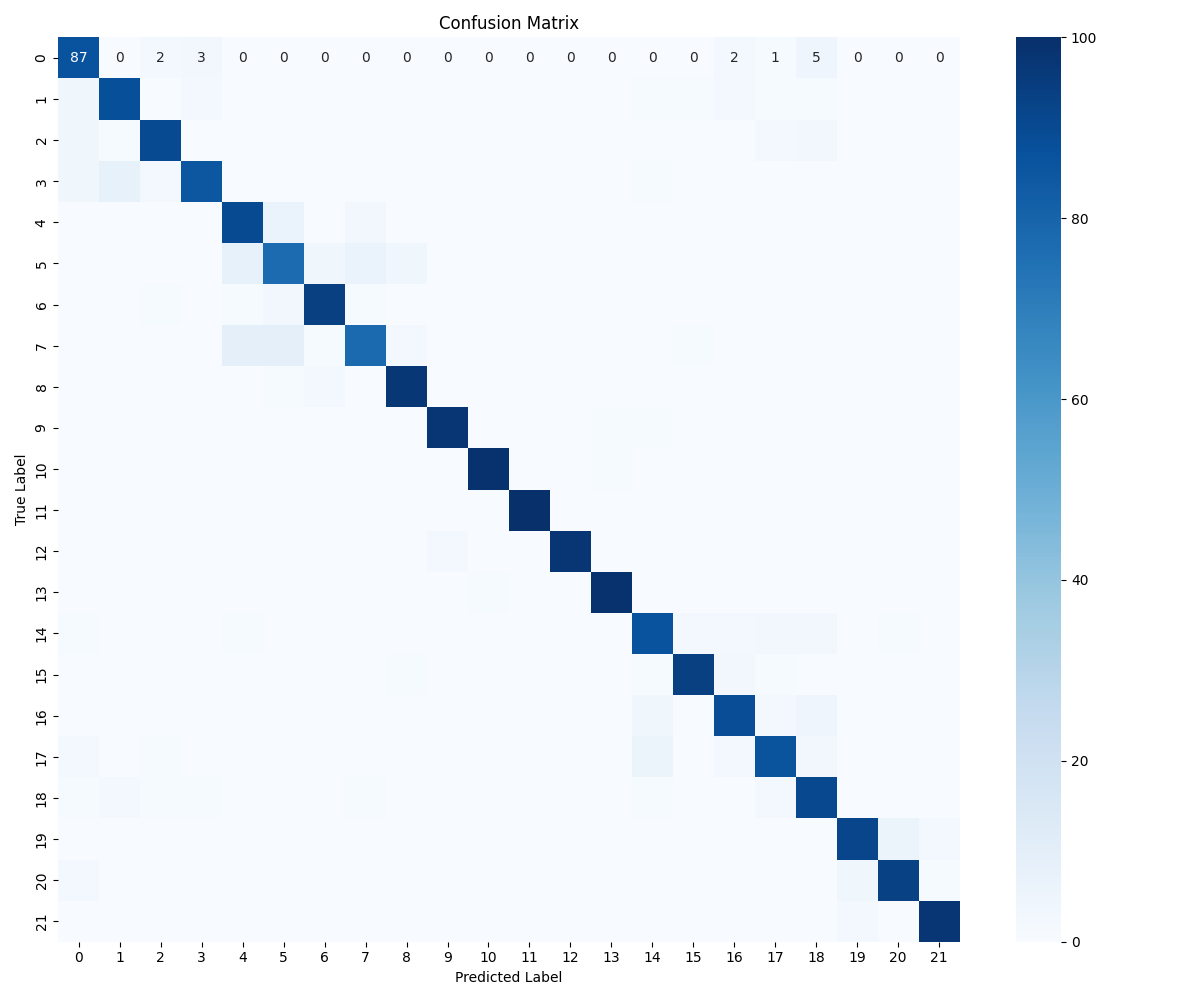

The table this chart was drawn from, first rows:
, 0, 1, 2, 3, 4, 5, 6, 7, 8, 9, 10, 11, 12, 13, 14, 15, 16, 17, 18, 19, 20, 21
0, 87, 0, 2, 3, 0, 0, 0, 0, 0, 0, 0, 0, 0, 0, 0, 0, 2, 1, 5, 0, 0, 0
1, 4, 88, 0, 2, 0, 0, 0, 0, 0, 0, 0, 0, 0, 0, 1, 1, 2, 1, 1, 0, 0, 0
2, 4, 1, 90, 0, 0, 0, 0, 0, 0, 0, 0, 0, 0, 0, 0, 0, 0, 2, 3, 0, 0, 0
3, 4, 8, 2, 85, 0, 0, 0, 0, 0, 0, 0, 0, 0, 0, 1, 0, 0, 0, 0, 0, 0, 0
4, 0, 0, 0, 0, 90, 7, 0, 3, 0, 0, 0, 0, 0, 0, 0, 0, 0, 0, 0, 0, 0, 0
5, 0, 0, 0, 0, 8, 77, 4, 7, 4, 0, 0, 0, 0, 0, 0, 0, 0, 0, 0, 0, 0, 0
6, 0, 0, 1, 0, 1, 3, 94, 1, 0, 0, 0, 0, 0, 0, 0, 0, 0, 0, 0, 0, 0, 0
7, 0, 0, 0, 0, 9, 9, 1, 78, 2, 0, 0, 0, 0, 0, 0, 1, 0, 0, 0, 0, 0, 0
8, 0, 0, 0, 0, 0, 1, 2, 0, 97, 0, 0, 0, 0, 0, 0, 0, 0, 0, 0, 0, 0, 0
9, 0, 0, 0, 0, 0, 0, 0, 0, 0, 98, 0, 0, 0, 1, 1, 0, 0, 0, 0, 0, 0, 0
10, 0, 0, 0, 0, 0, 0, 0, 0, 0, 0, 99, 0, 0, 1, 0, 0, 0, 0, 0, 0, 0, 0
11, 0, 0, 0, 0, 0, 0, 0, 0, 0, 0, 0, 100, 0, 0, 0, 0, 0, 0, 0, 0, 0, 0
12, 0, 0, 0, 0, 0, 0, 0, 0, 0, 2, 0, 0, 98, 0, 0, 0, 0, 0, 0, 0, 0, 0
13, 0, 0, 0, 0, 0, 0, 0, 0, 0, 0, 1, 0, 0, 99, 0, 0, 0, 0, 0, 0, 0, 0
14, 1, 0, 0, 0, 1, 0, 0, 0, 0, 0, 0, 0, 0, 0, 87, 2, 2, 3, 3, 0, 1, 0
15, 0, 0, 0, 0, 0, 0, 0, 0, 1, 0, 0, 0, 0, 0, 1, 94, 3, 1, 0, 0, 0, 0
16, 0, 0, 0, 0, 0, 0, 0, 0, 0, 0, 0, 0, 0, 0, 4, 0, 89, 2, 5, 0, 0, 0
17, 2, 0, 1, 0, 0, 0, 0, 0, 0, 0, 0, 0, 0, 0, 6, 0, 2, 86, 3, 0, 0, 0
18, 1, 2, 1, 1, 0, 0, 0, 1, 0, 0, 0, 0, 0, 0, 1, 0, 0, 2, 91, 0, 0, 0
19, 0, 0, 0, 0, 0, 0, 0, 0, 0, 0, 0, 0, 0, 0, 0, 0, 0, 0, 0, 92, 6, 2
20, 2, 0, 0, 0, 0, 0, 0, 0, 0, 0, 0, 0, 0, 0, 0, 0, 0, 0, 0, 4, 93, 1
21, 0, 0, 0, 0, 0, 0, 0, 0, 0, 0, 0, 0, 0, 0, 0, 0, 0, 0, 0, 2, 0, 98
